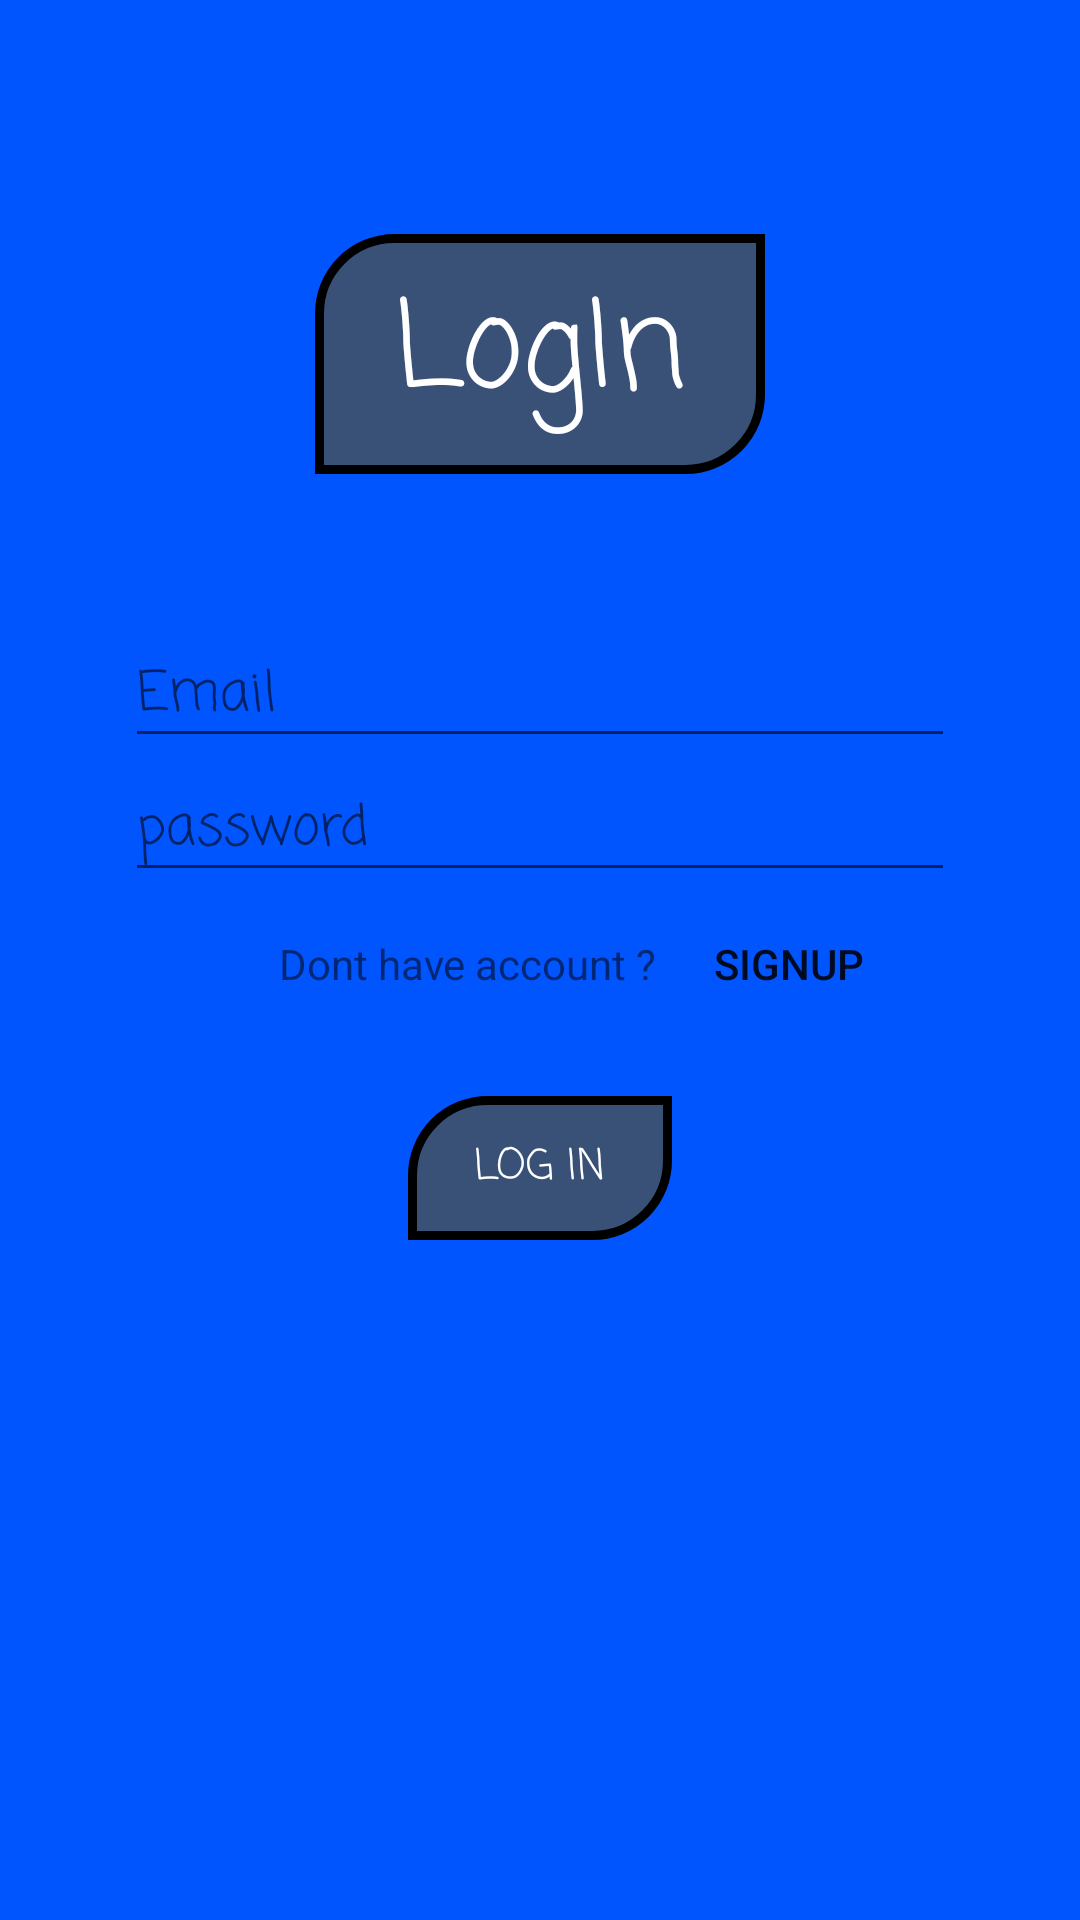

Produce the Android XML layout that renders to this screen, including the resource entries it uses.
<!-- AndroidManifest.xml: application theme AppTheme -->
<!-- res/layout/activity_login.xml -->
<?xml version="1.0" encoding="utf-8"?>
<android.support.constraint.ConstraintLayout xmlns:android="http://schemas.android.com/apk/res/android"
    xmlns:app="http://schemas.android.com/apk/res-auto"
    xmlns:tools="http://schemas.android.com/tools"
    android:layout_width="match_parent"
    android:layout_height="match_parent"
    tools:context=".Activity_Login"
    android:background="@color/backgroundColor">

    <LinearLayout
        android:layout_width="match_parent"
        android:layout_height="match_parent"
        android:layout_marginBottom="8dp"
        android:layout_marginEnd="8dp"
        android:layout_marginLeft="8dp"
        android:layout_marginRight="8dp"
        android:layout_marginStart="8dp"
        android:layout_marginTop="8dp"
        android:orientation="vertical"
        app:layout_constraintBottom_toBottomOf="parent"
        app:layout_constraintEnd_toEndOf="parent"
        app:layout_constraintStart_toStartOf="parent"
        app:layout_constraintTop_toTopOf="parent">

        <TextView
            android:id="@+id/textView"
            android:layout_width="150dp"
            android:layout_gravity="center"
            android:layout_height="80dp"
            android:text="LogIn"
            android:textColor="#fff"
            android:fontFamily="casual"
            tools:layout_editor_absoluteX="160dp"
            tools:layout_editor_absoluteY="50dp"
            android:layout_marginTop="70dp"
            android:textSize="40dp"
            android:background="@drawable/but"
            android:gravity="center"
            android:layout_marginBottom="50dp"/>
        <EditText
            android:id="@+id/emailogin"
            android:layout_width="wrap_content"
            android:layout_gravity="center"
            android:layout_height="wrap_content"
            android:ems="10"
            android:inputType="textPersonName"
            android:hint="Email"
            tools:layout_editor_absoluteX="71dp"
            tools:layout_editor_absoluteY="193dp"
            android:fontFamily="casual"/>
        <LinearLayout
                android:layout_weight="1"
                android:orientation="vertical"
                android:layout_width="match_parent"
                android:layout_height="wrap_content">

                <EditText
                    android:id="@+id/passwordlogin"
                    android:layout_width="wrap_content"
                    android:layout_gravity="center"
                    android:layout_height="wrap_content"
                    android:ems="10"
                    android:inputType="textPassword"
                    tools:layout_editor_absoluteX="71dp"
                    tools:layout_editor_absoluteY="257dp"
                    android:hint="password"
                    android:fontFamily="casual"/>


                <LinearLayout
                    android:layout_width="match_parent"
                    android:layout_height="wrap_content"
                    android:orientation="horizontal">

                    <TextView
                        android:id="@+id/textView3"
                        android:layout_width="wrap_content"
                        android:layout_height="wrap_content"
                        android:text="Dont have account ?"
                        android:layout_marginLeft="85dp"
                        tools:layout_editor_absoluteX="108dp"
                        tools:layout_editor_absoluteY="316dp"/>

                    <Button
                        android:onClick="signup"
                        android:id="@+id/button"
                        android:layout_width="wrap_content"
                        android:layout_height="wrap_content"
                        android:background="#00000000"
                        android:text="Signup"
                        tools:layout_editor_absoluteX="197dp"
                        tools:layout_editor_absoluteY="316dp" />
                </LinearLayout>
                <Button
                    android:layout_marginTop="20dp"
                    android:onClick="home"
                    android:layout_width="wrap_content"
                    android:layout_height="wrap_content"
                    android:layout_gravity="center"
                    android:text="Log In"
                    android:textColor="#fff"
                    android:fontFamily="casual"
                    android:background="@drawable/but"/>
            </LinearLayout>

    </LinearLayout>



</android.support.constraint.ConstraintLayout>
<!-- resources referenced by this layout -->
<resources>
  <color name="backgroundColor">#0055ff</color>
  <!-- drawable but (drawable) -->
  <?xml version="1.0" encoding="utf-8"?>
  <shape android:shape="rectangle"
      xmlns:android="http://schemas.android.com/apk/res/android">
      <stroke android:color="#000"
          android:width="3dp"></stroke>
      <solid android:color="@color/thirdColor"></solid>
      <corners android:bottomRightRadius="25dp" android:topLeftRadius="25dp">
  
      </corners>
  
  </shape>
  <style name="AppTheme" parent="Theme.AppCompat.Light.NoActionBar">
          
  
          <item name="colorPrimary">@color/colorPrimary</item>
          <item name="colorPrimaryDark">@color/colorPrimaryDark</item>
          <item name="colorAccent">@color/colorAccent</item>
          <item name="background">@color/backgroundColor</item>
      </style>
  <color name="thirdColor">#c64a4f50</color>
  <color name="colorPrimary">#3F51B5</color>
  <color name="colorPrimaryDark">#303F9F</color>
  <color name="colorAccent">#FF4081</color>
</resources>
